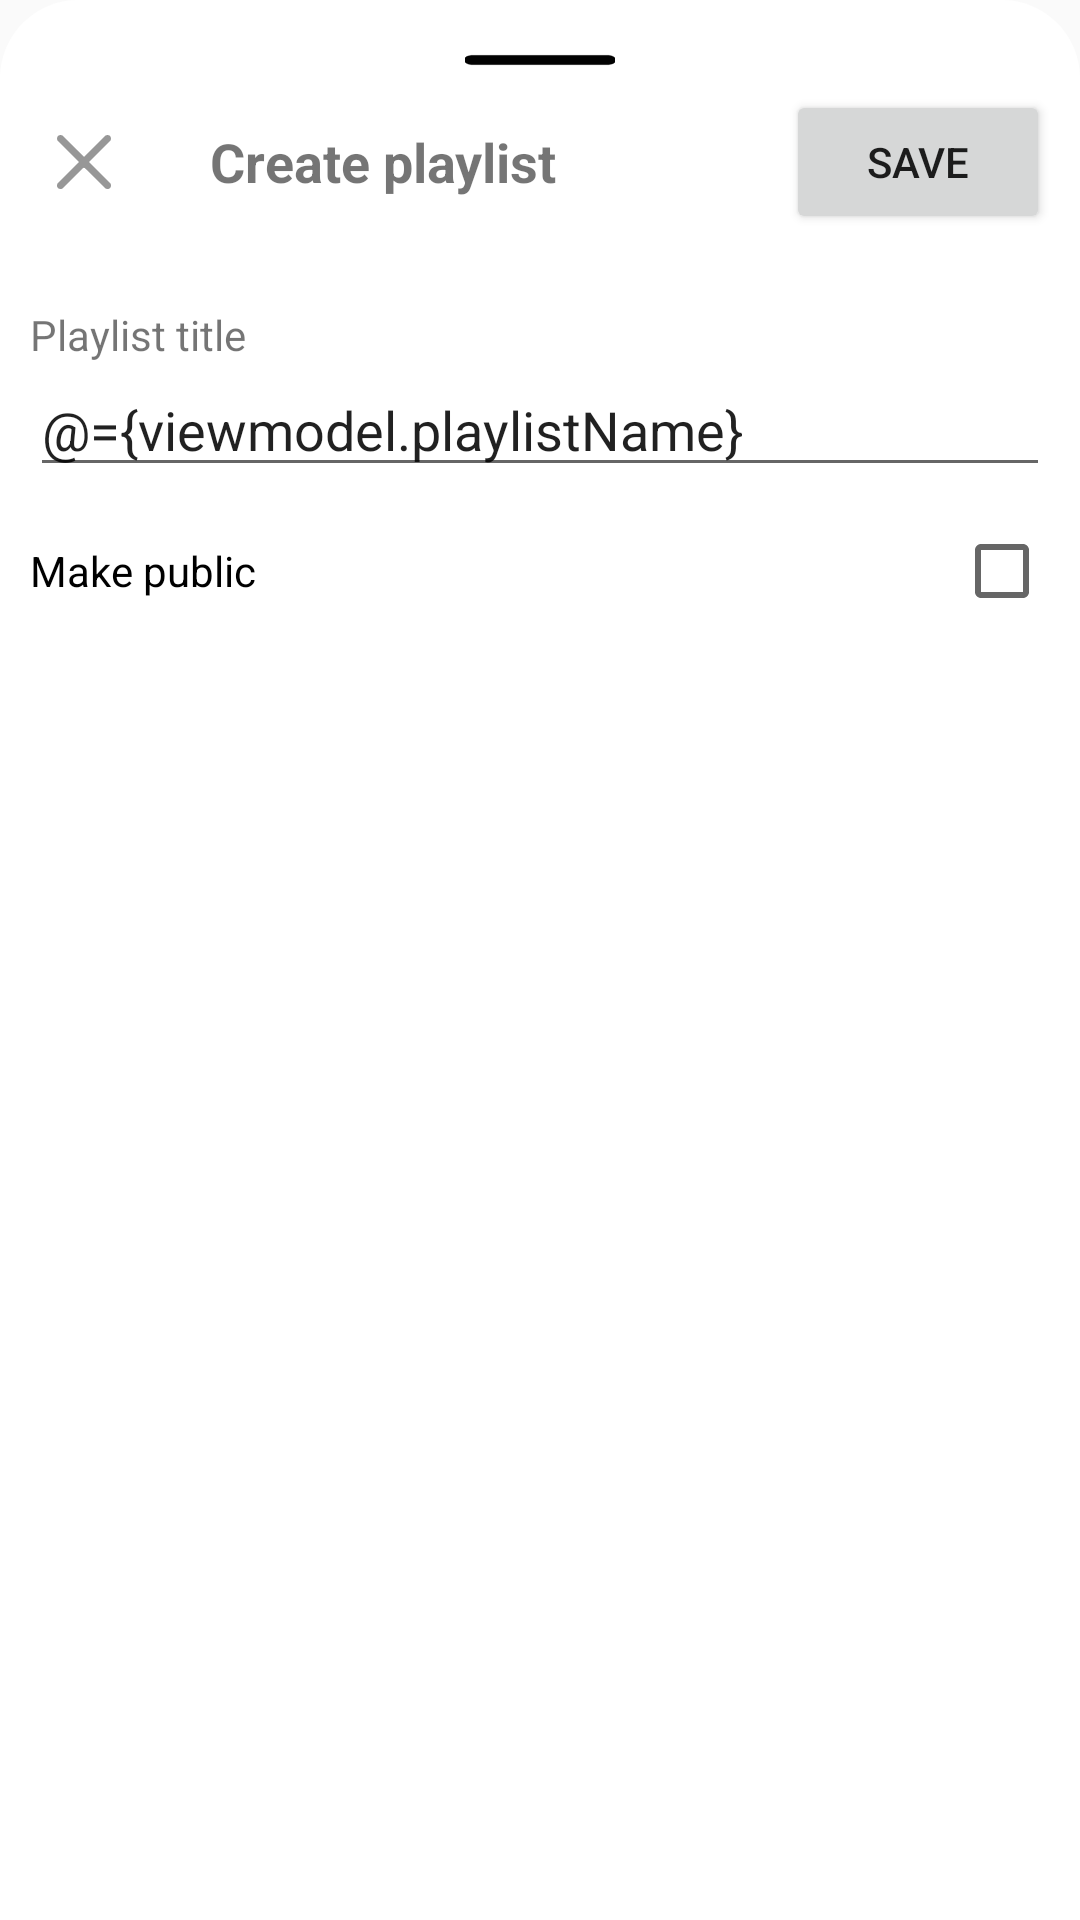

Reconstruct the res/layout file that produces this screen, plus the resources it refers to.
<!-- AndroidManifest.xml: application theme Theme.Muzik -->
<!-- res/layout/fragment_create_playlist.xml -->
<?xml version="1.0" encoding="utf-8"?>
<layout xmlns:android="http://schemas.android.com/apk/res/android"
    xmlns:tools="http://schemas.android.com/tools">
    <data>
        <variable
            name="viewmodel"
            type="com.example.muzik.viewmodels.musicplayer.LibraryViewModel" />
    </data>
    <LinearLayout
        android:orientation="vertical"
        tools:context=".ui.fragments.CreatePlaylist"
        android:background="@drawable/dialog_bg"
        android:layout_width="match_parent"
        android:paddingBottom="24dp"
        android:layout_height="wrap_content">
        <ImageView
            android:layout_width="match_parent"
            android:src="@drawable/dash"
            android:layout_height="20dp"/>
        <LinearLayout
            android:layout_width="match_parent"
            android:orientation="horizontal"
            android:gravity="center_vertical"
            android:layout_height="wrap_content">

            <ImageView
                android:layout_width="36dp"
                android:layout_height="36dp"
                android:background="@drawable/round_background"
                android:foreground="?attr/selectableItemBackground"
                android:scaleType="centerInside"
                android:src="@drawable/close" />
            <TextView
                android:layout_width="0dp"
                android:layout_weight="1"
                android:layout_marginLeft="24dp"
                android:textStyle="bold"
                android:textSize="@dimen/font_size_medium"
                android:text="@string/create_play_list"
                android:layout_height="wrap_content"/>
            <Button
                android:layout_width="wrap_content"
                android:text="Save"
                android:id="@+id/create_playlist_btn"
                android:onClick="@{()->viewmodel.createPlaylist()}"
                android:layout_height="wrap_content"/>
        </LinearLayout>

        <TextView
            android:layout_marginTop="24dp"
            android:layout_width="match_parent"
            android:text="@string/playlist_title"
            android:layout_height="wrap_content"/>
        <EditText
            android:layout_width="match_parent"
            android:hint="@string/playlist_title"
            android:text="@={viewmodel.playlistName}"
            android:layout_height="wrap_content"/>
        <CheckBox
            android:layout_marginTop="12dp"
            android:layout_width="match_parent"
            android:layoutDirection="rtl"
            android:text="Make public"
            android:checked="@={viewmodel.privatedPlaylist}"
            android:layout_height="wrap_content"/>
    </LinearLayout>
</layout>
<!-- resources referenced by this layout -->
<resources>
  <dimen name="font_size_medium">18sp</dimen>
  <!-- drawable close: vector/xml drawable (drawable, 10018 chars, omitted) -->
  <!-- drawable dash (drawable) -->
  <vector xmlns:android="http://schemas.android.com/apk/res/android" xmlns:aapt="http://schemas.android.com/aapt"
      android:viewportWidth="512"
      android:viewportHeight="512"
      android:width="60dp"
      android:height="24dp">
      <path
          android:pathData="M21.5 216L490.5 216Q500.6 218.4 506 225.5L512 237.5L512 274.5Q509.6 284.6 502.5 290L490.5 296L21.5 296Q11.4 293.6 6 286.5L0 274.5L0 237.5Q2.4 227.4 9.5 222L21.5 216Z"
          android:fillColor="#000000"
          android:fillAlpha="0.9960784"
          android:strokeColor="#000000"
          android:strokeAlpha="0.9960784"
          android:strokeWidth="1" />
  </vector>
  <!-- drawable dialog_bg (drawable) -->
  <?xml version="1.0" encoding="utf-8"?>
  <shape xmlns:android="http://schemas.android.com/apk/res/android">
      <solid android:color="@color/white"/>
      <corners android:topLeftRadius="26dp"
          android:topRightRadius="26dp"/>
      <padding android:bottom="10dp"
          android:left="10dp"
          android:right="10dp"
          android:top="10dp"/>
  </shape>
  <string name="create_play_list">Create playlist </string>
  <string name="playlist_title">Playlist title </string>
  <style name="Theme.Muzik" parent="Theme.AppCompat.Light.NoActionBar">
          
          <item name="colorPrimary">@color/purple_500</item>
          <item name="colorPrimaryVariant">@color/purple_700</item>
          <item name="colorOnPrimary">@color/white</item>
          
          <item name="colorSecondary">@color/teal_200</item>
          <item name="colorSecondaryVariant">@color/teal_700</item>
          <item name="colorOnSecondary">@color/black</item>
          
          
  
          
          <item name="android:windowNoTitle">true</item>
          <item name="android:fitsSystemWindows">true</item>
          <item name="android:windowTranslucentStatus">false</item>
      </style>
  <color name="white">#FFFFFFFF</color>
  <color name="purple_500">#FF6200EE</color>
  <color name="purple_700">#FF3700B3</color>
  <color name="teal_200">#FF03DAC5</color>
  <color name="teal_700">#FF018786</color>
  <color name="black">#1c191c</color>
</resources>
